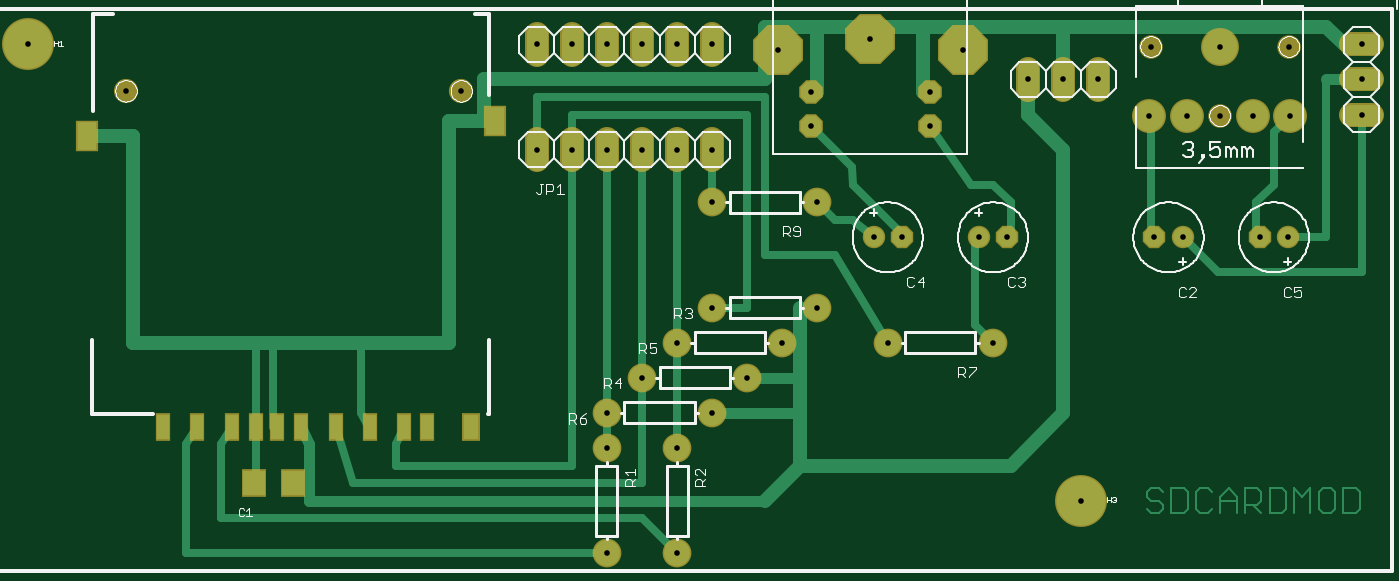
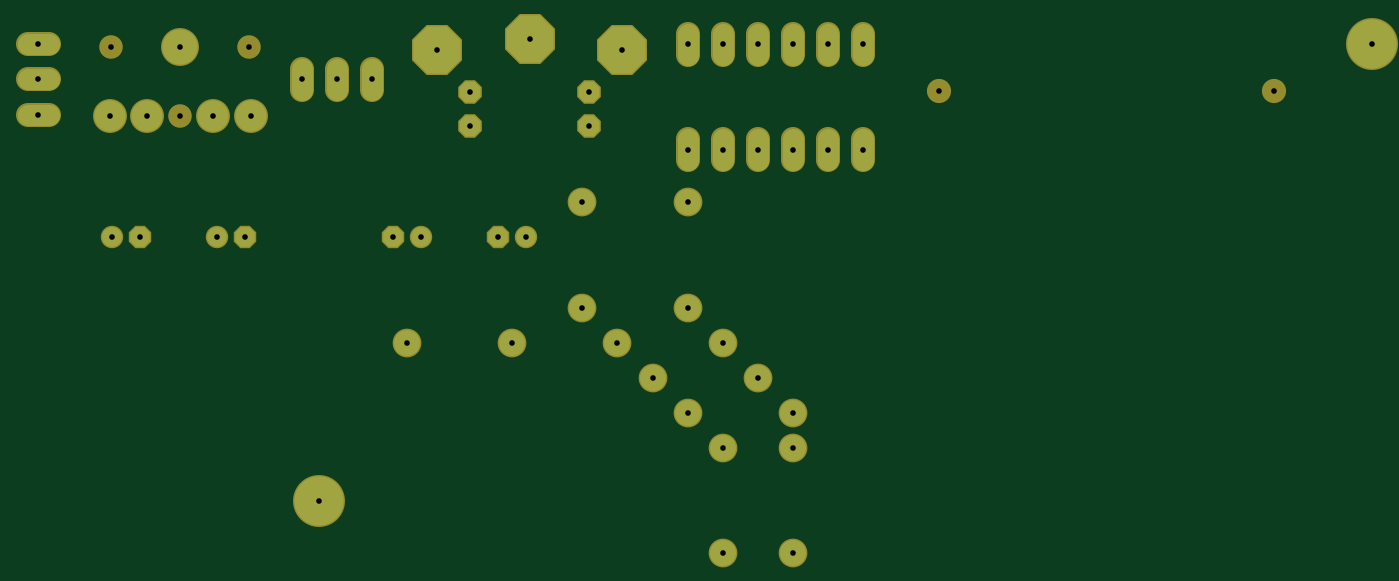
Circuit board: 7 layer files. Board 97.3 x 38.1 mm.
- top_copper: wxeda-sd-mod.cmp (6887 bytes)
- drill: wxeda-sd-mod.drd (920 bytes)
- drill: wxeda-sd-mod.drl (104 bytes)
- top_silk: wxeda-sd-mod.plc (27577 bytes)
- bottom_copper: wxeda-sd-mod.sol (1705 bytes)
- top_mask: wxeda-sd-mod.stc (2245 bytes)
- bottom_mask: wxeda-sd-mod.sts (1844 bytes)

=== top_copper: wxeda-sd-mod.cmp (6887 bytes, source omitted) ===
=== drill: wxeda-sd-mod.drd ===
%
M48
M72
T01C0.0160
T02C0.0160
T03C0.0160
T04C0.0160
T05C0.0160
T06C0.0160
T07C0.0160
T08C0.0160
%
T01
X29360Y14000
X30160Y14000
X32360Y14000
X33160Y14000
X37360Y14000
X38160Y14000
X40360Y14000
X41160Y14000
T02
X21760Y5000
X23760Y5000
X23760Y8000
X24760Y9000
X25760Y10000
X26760Y11000
X27760Y12000
X29760Y11000
X32760Y11000
X27760Y15000
X24760Y15000
X24760Y12000
X23760Y11000
X22760Y10000
X21760Y9000
X21760Y8000
T03
X27567Y17169
X27567Y18154
X30952Y18154
X30952Y17169
T04
X33760Y18500
X34760Y18500
X35760Y18500
X43260Y18500
X43260Y17500
X43260Y19500
X24760Y19500
X23760Y19500
X22760Y19500
X21760Y19500
X20760Y19500
X19760Y19500
X19760Y16500
X20760Y16500
X21760Y16500
X22760Y16500
X23760Y16500
X24760Y16500
T05
X37212Y17469
X38275Y17469
X39220Y17469
X40165Y17469
X41228Y17469
X41189Y19437
X39220Y19437
X37252Y19437
T06
X17610Y18173
X8059Y18173
T07
X26622Y19335
X29260Y19650
X31897Y19335
T08
X35260Y6500
X5260Y19500
M30

=== drill: wxeda-sd-mod.drl (104 bytes, source withheld) ===
=== top_silk: wxeda-sd-mod.plc (27577 bytes, source omitted) ===
=== bottom_copper: wxeda-sd-mod.sol ===
G75*
%MOIN*%
%OFA0B0*%
%FSLAX24Y24*%
%IPPOS*%
%LPD*%
%AMOC8*
5,1,8,0,0,1.08239X$1,22.5*
%
%ADD10C,0.0600*%
%ADD11C,0.1400*%
%ADD12C,0.0740*%
%ADD13OC8,0.0560*%
%ADD14C,0.0560*%
%ADD15C,0.1000*%
%ADD16C,0.0886*%
%ADD17OC8,0.0594*%
%ADD18OC8,0.1345*%
D10*
X019760Y016200D02*
X019760Y016800D01*
X020760Y016800D02*
X020760Y016200D01*
X021760Y016200D02*
X021760Y016800D01*
X022760Y016800D02*
X022760Y016200D01*
X023760Y016200D02*
X023760Y016800D01*
X024760Y016800D02*
X024760Y016200D01*
X024760Y019200D02*
X024760Y019800D01*
X023760Y019800D02*
X023760Y019200D01*
X022760Y019200D02*
X022760Y019800D01*
X021760Y019800D02*
X021760Y019200D01*
X020760Y019200D02*
X020760Y019800D01*
X019760Y019800D02*
X019760Y019200D01*
X033760Y018800D02*
X033760Y018200D01*
X034760Y018200D02*
X034760Y018800D01*
X035760Y018800D02*
X035760Y018200D01*
X042960Y018500D02*
X043560Y018500D01*
X043560Y017500D02*
X042960Y017500D01*
X042960Y019500D02*
X043560Y019500D01*
D11*
X035260Y006500D03*
X005260Y019500D03*
D12*
X021760Y005000D03*
X023760Y005000D03*
X023760Y008000D03*
X024760Y009000D03*
X025760Y010000D03*
X026760Y011000D03*
X027760Y012000D03*
X029760Y011000D03*
X032760Y011000D03*
X027760Y015000D03*
X024760Y015000D03*
X024760Y012000D03*
X023760Y011000D03*
X022760Y010000D03*
X021760Y009000D03*
X021760Y008000D03*
D13*
X030160Y014000D03*
X033160Y014000D03*
X037360Y014000D03*
X040360Y014000D03*
D14*
X041160Y014000D03*
X038160Y014000D03*
X032360Y014000D03*
X029360Y014000D03*
D15*
X039220Y019437D03*
D16*
X038275Y017469D03*
X037212Y017469D03*
X040165Y017469D03*
X041228Y017469D03*
D17*
X030952Y017169D03*
X030952Y018154D03*
X027567Y018154D03*
X027567Y017169D03*
D18*
X026622Y019335D03*
X029260Y019650D03*
X031897Y019335D03*
M02*

=== top_mask: wxeda-sd-mod.stc ===
G75*
%MOIN*%
%OFA0B0*%
%FSLAX24Y24*%
%IPPOS*%
%LPD*%
%AMOC8*
5,1,8,0,0,1.08239X$1,22.5*
%
%ADD10C,0.0680*%
%ADD11R,0.0434X0.0789*%
%ADD12R,0.0631X0.0867*%
%ADD13R,0.0513X0.0789*%
%ADD14C,0.0690*%
%ADD15C,0.1480*%
%ADD16C,0.0820*%
%ADD17R,0.0710X0.0789*%
%ADD18OC8,0.0640*%
%ADD19C,0.0640*%
%ADD20C,0.1080*%
%ADD21C,0.0966*%
%ADD22C,0.0671*%
%ADD23OC8,0.0674*%
%ADD24OC8,0.1425*%
D10*
X019760Y016200D02*
X019760Y016800D01*
X020760Y016800D02*
X020760Y016200D01*
X021760Y016200D02*
X021760Y016800D01*
X022760Y016800D02*
X022760Y016200D01*
X023760Y016200D02*
X023760Y016800D01*
X024760Y016800D02*
X024760Y016200D01*
X024760Y019200D02*
X024760Y019800D01*
X023760Y019800D02*
X023760Y019200D01*
X022760Y019200D02*
X022760Y019800D01*
X021760Y019800D02*
X021760Y019200D01*
X020760Y019200D02*
X020760Y019800D01*
X019760Y019800D02*
X019760Y019200D01*
X033760Y018800D02*
X033760Y018200D01*
X034760Y018200D02*
X034760Y018800D01*
X035760Y018800D02*
X035760Y018200D01*
X042960Y018500D02*
X043560Y018500D01*
X043560Y017500D02*
X042960Y017500D01*
X042960Y019500D02*
X043560Y019500D01*
D11*
X016637Y008606D03*
X015968Y008606D03*
X015015Y008606D03*
X014031Y008606D03*
X013047Y008606D03*
X012358Y008606D03*
X011767Y008606D03*
X011078Y008606D03*
X010094Y008606D03*
X009110Y008606D03*
D12*
X006952Y016874D03*
X018567Y017327D03*
D13*
X017878Y008606D03*
D14*
X017610Y018173D03*
X008059Y018173D03*
D15*
X005260Y019500D03*
X035260Y006500D03*
D16*
X032760Y011000D03*
X029760Y011000D03*
X027760Y012000D03*
X026760Y011000D03*
X025760Y010000D03*
X024760Y009000D03*
X023760Y008000D03*
X021760Y008000D03*
X021760Y009000D03*
X022760Y010000D03*
X023760Y011000D03*
X024760Y012000D03*
X024760Y015000D03*
X027760Y015000D03*
X023760Y005000D03*
X021760Y005000D03*
D17*
X011708Y007000D03*
X012811Y007000D03*
D18*
X030160Y014000D03*
X033160Y014000D03*
X037360Y014000D03*
X040360Y014000D03*
D19*
X041160Y014000D03*
X038160Y014000D03*
X032360Y014000D03*
X029360Y014000D03*
D20*
X039220Y019437D03*
D21*
X038275Y017469D03*
X037212Y017469D03*
X040165Y017469D03*
X041228Y017469D03*
D22*
X039220Y017469D03*
X037252Y019437D03*
X041189Y019437D03*
D23*
X030952Y018154D03*
X030952Y017169D03*
X027567Y017169D03*
X027567Y018154D03*
D24*
X026622Y019335D03*
X029260Y019650D03*
X031897Y019335D03*
M02*

=== bottom_mask: wxeda-sd-mod.sts ===
G75*
%MOIN*%
%OFA0B0*%
%FSLAX24Y24*%
%IPPOS*%
%LPD*%
%AMOC8*
5,1,8,0,0,1.08239X$1,22.5*
%
%ADD10C,0.0680*%
%ADD11C,0.0690*%
%ADD12C,0.1480*%
%ADD13C,0.0820*%
%ADD14OC8,0.0640*%
%ADD15C,0.0640*%
%ADD16C,0.1080*%
%ADD17C,0.0966*%
%ADD18C,0.0671*%
%ADD19OC8,0.0674*%
%ADD20OC8,0.1425*%
D10*
X019760Y016200D02*
X019760Y016800D01*
X020760Y016800D02*
X020760Y016200D01*
X021760Y016200D02*
X021760Y016800D01*
X022760Y016800D02*
X022760Y016200D01*
X023760Y016200D02*
X023760Y016800D01*
X024760Y016800D02*
X024760Y016200D01*
X024760Y019200D02*
X024760Y019800D01*
X023760Y019800D02*
X023760Y019200D01*
X022760Y019200D02*
X022760Y019800D01*
X021760Y019800D02*
X021760Y019200D01*
X020760Y019200D02*
X020760Y019800D01*
X019760Y019800D02*
X019760Y019200D01*
X033760Y018800D02*
X033760Y018200D01*
X034760Y018200D02*
X034760Y018800D01*
X035760Y018800D02*
X035760Y018200D01*
X042960Y018500D02*
X043560Y018500D01*
X043560Y017500D02*
X042960Y017500D01*
X042960Y019500D02*
X043560Y019500D01*
D11*
X017610Y018173D03*
X008059Y018173D03*
D12*
X005260Y019500D03*
X035260Y006500D03*
D13*
X021760Y005000D03*
X023760Y005000D03*
X023760Y008000D03*
X024760Y009000D03*
X025760Y010000D03*
X026760Y011000D03*
X027760Y012000D03*
X029760Y011000D03*
X032760Y011000D03*
X027760Y015000D03*
X024760Y015000D03*
X024760Y012000D03*
X023760Y011000D03*
X022760Y010000D03*
X021760Y009000D03*
X021760Y008000D03*
D14*
X030160Y014000D03*
X033160Y014000D03*
X037360Y014000D03*
X040360Y014000D03*
D15*
X041160Y014000D03*
X038160Y014000D03*
X032360Y014000D03*
X029360Y014000D03*
D16*
X039220Y019437D03*
D17*
X038275Y017469D03*
X037212Y017469D03*
X040165Y017469D03*
X041228Y017469D03*
D18*
X039220Y017469D03*
X037252Y019437D03*
X041189Y019437D03*
D19*
X030952Y018154D03*
X030952Y017169D03*
X027567Y017169D03*
X027567Y018154D03*
D20*
X026622Y019335D03*
X029260Y019650D03*
X031897Y019335D03*
M02*
